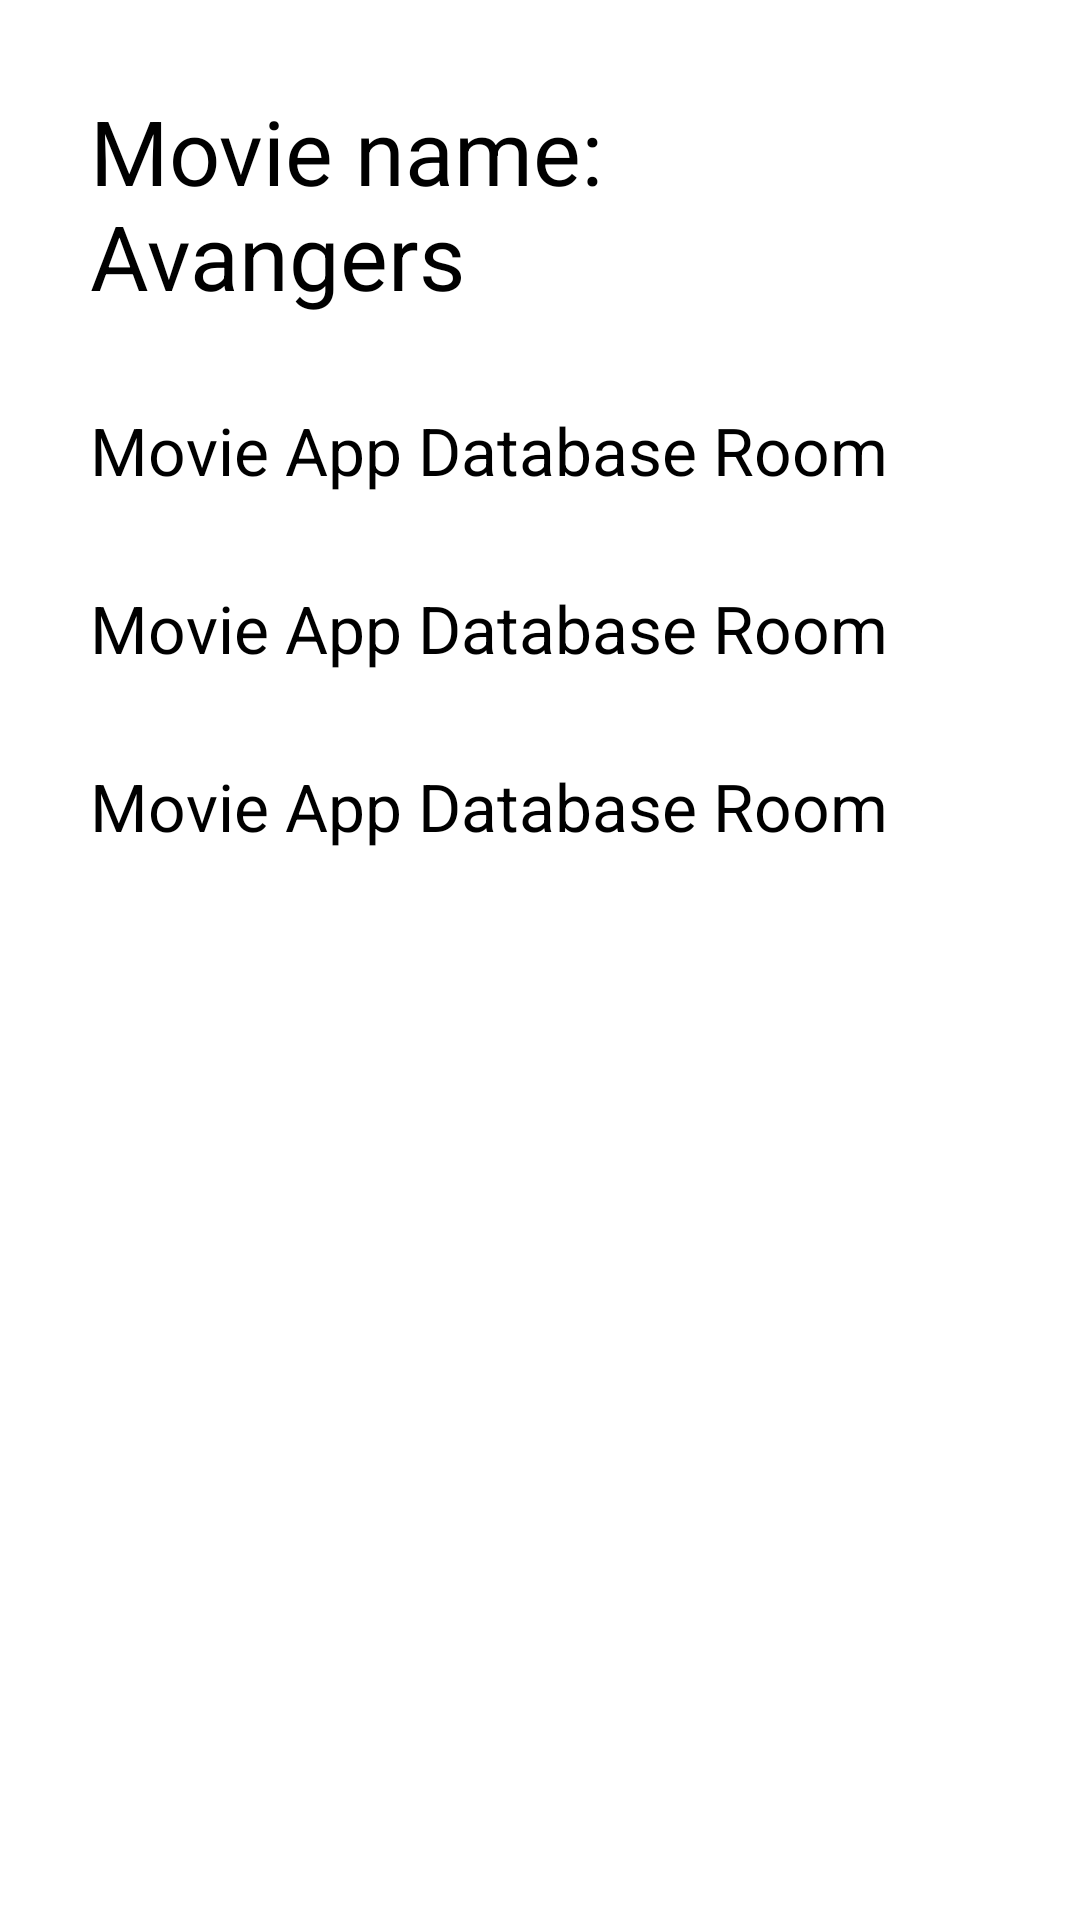

Android layout source for this screen:
<!-- AndroidManifest.xml: application theme Theme.MovieAppDatabaseRoom -->
<!-- res/layout/fragment_detail.xml -->
<?xml version="1.0" encoding="utf-8"?>
<LinearLayout xmlns:android="http://schemas.android.com/apk/res/android"
    xmlns:tools="http://schemas.android.com/tools"
    android:layout_width="match_parent"
    android:orientation="vertical"
    android:padding="30dp"
    android:layout_height="match_parent"
    tools:context=".fragments.DetailFragment">

    <TextView
        android:layout_width="match_parent"
        android:layout_height="wrap_content"
        android:text="Movie name: Avangers"
        android:textColor="@color/black"
        android:textSize="30sp"
        android:id="@+id/movieName" />

    <TextView
        android:layout_width="match_parent"
        android:layout_height="wrap_content"
        android:text="@string/app_name"
        android:textColor="@color/black"
        android:textSize="22sp"
        android:layout_marginTop="30dp"
        android:id="@+id/movieAuthors" />

    <TextView
        android:layout_width="match_parent"
        android:layout_height="wrap_content"
        android:text="@string/app_name"
        android:textColor="@color/black"
        android:textSize="22sp"
        android:layout_marginTop="30dp"
        android:id="@+id/movieMessage" />

    <TextView
        android:layout_width="match_parent"
        android:layout_height="wrap_content"
        android:text="@string/app_name"
        android:textColor="@color/black"
        android:textSize="22sp"
        android:layout_marginTop="30dp"
        android:id="@+id/movieData" />

</LinearLayout>
<!-- resources referenced by this layout -->
<resources>
  <color name="black">#FF000000</color>
  <string name="app_name">Movie App Database Room</string>
  <style name="Theme.MovieAppDatabaseRoom" parent="Theme.MaterialComponents.DayNight.DarkActionBar">
          
          <item name="colorPrimary">@color/purple_500</item>
          <item name="colorPrimaryVariant">@color/purple_700</item>
          <item name="colorOnPrimary">@color/white</item>
          
          <item name="colorSecondary">@color/teal_200</item>
          <item name="colorSecondaryVariant">@color/teal_700</item>
          <item name="colorOnSecondary">@color/black</item>
          
          <item name="android:statusBarColor" tools:targetApi="l">?attr/colorPrimaryVariant</item>
          
      </style>
  <color name="purple_500">#FF6200EE</color>
  <color name="purple_700">#FF3700B3</color>
  <color name="white">#FFFFFFFF</color>
  <color name="teal_200">#FF03DAC5</color>
  <color name="teal_700">#FF018786</color>
</resources>
